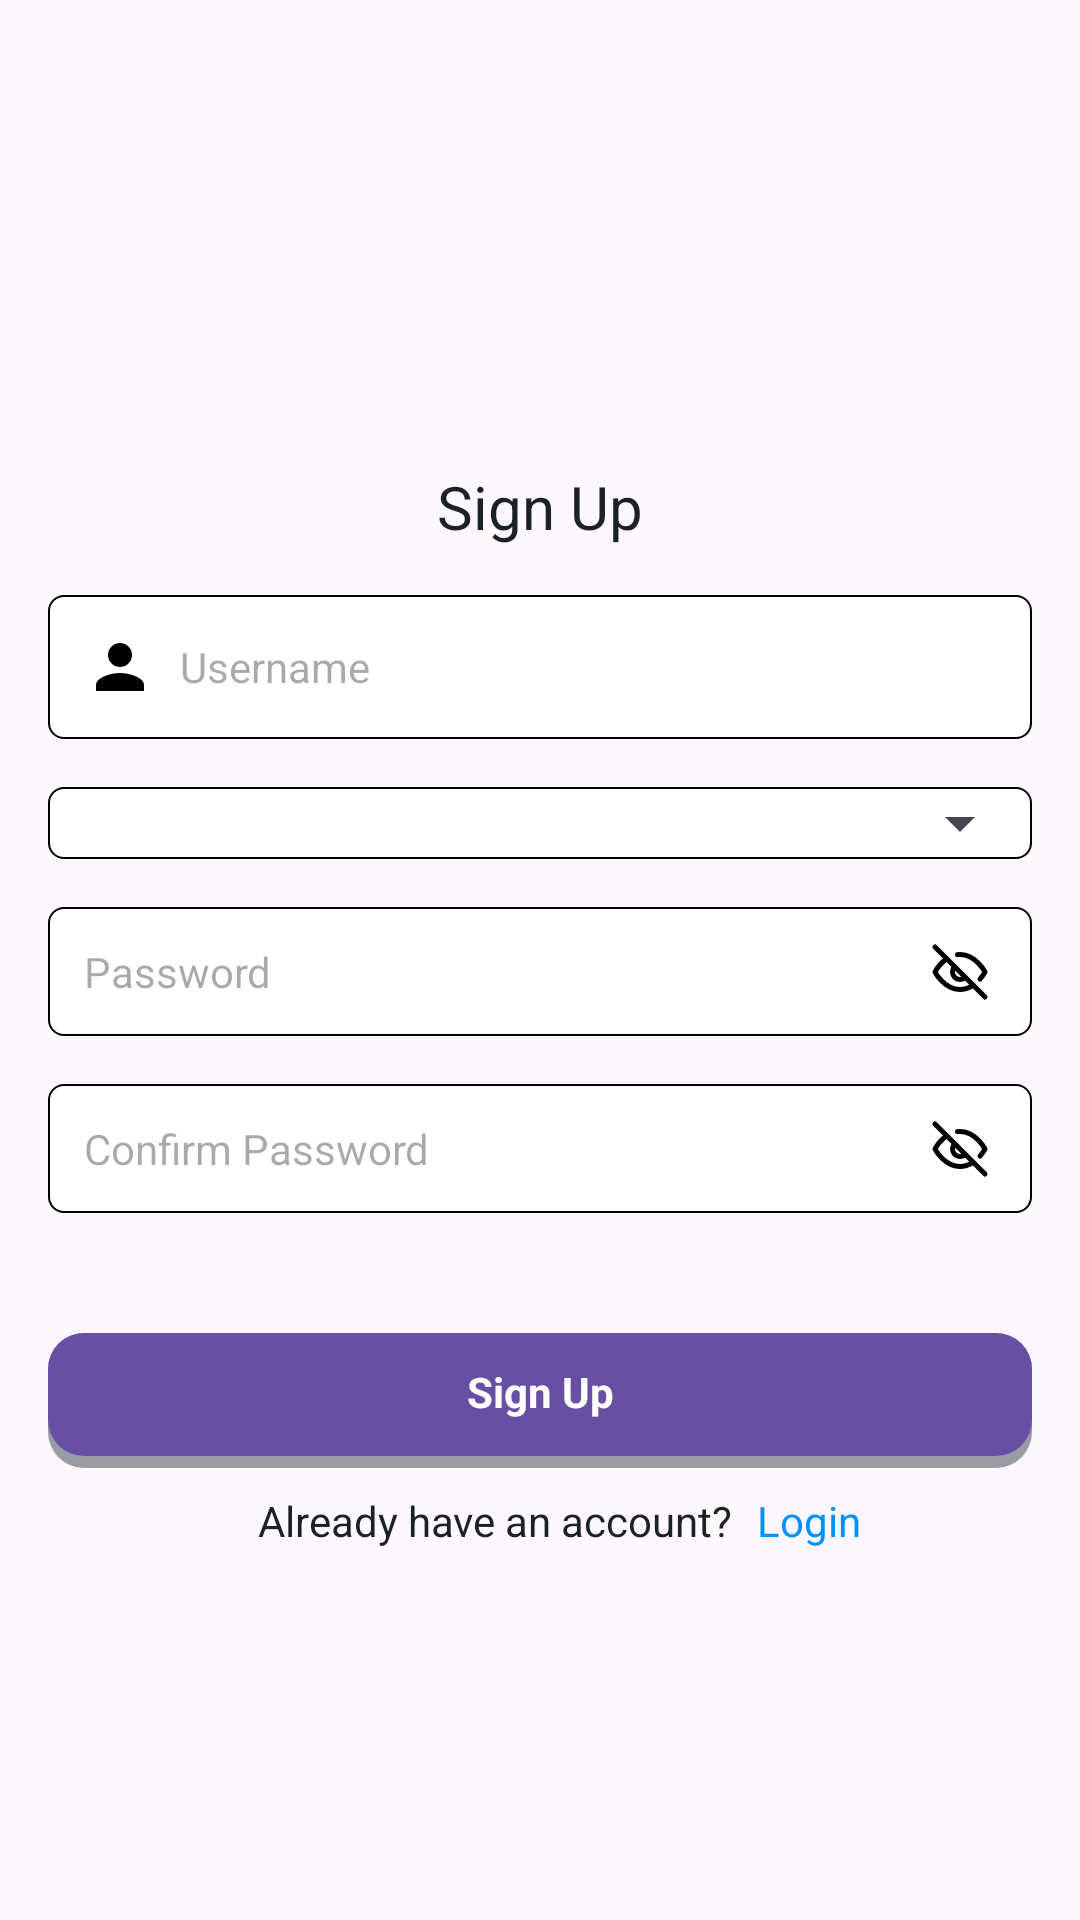

Produce the Android XML layout that renders to this screen, including the resource entries it uses.
<!-- AndroidManifest.xml: application theme Theme.ShelfApp -->
<!-- res/layout/fragment_sign_up.xml -->
<?xml version="1.0" encoding="utf-8"?>
<androidx.constraintlayout.widget.ConstraintLayout xmlns:android="http://schemas.android.com/apk/res/android"
    xmlns:app="http://schemas.android.com/apk/res-auto"
    xmlns:tools="http://schemas.android.com/tools"
    android:layout_width="match_parent"
    android:layout_height="match_parent"
    android:padding="16dp"
    tools:context=".ui.signup.SignUpFragment">

    <androidx.constraintlayout.widget.Guideline
        android:id="@+id/horizontalGuideline30"
        android:layout_width="wrap_content"
        android:layout_height="wrap_content"
        android:orientation="horizontal"
        app:layout_constraintGuide_percent="0.30" />

    <TextView
        android:id="@+id/tvTitle"
        android:layout_width="wrap_content"
        android:layout_height="wrap_content"
        android:layout_marginBottom="@dimen/dimen_16"
        android:text="@string/label_sign_up"
        android:textColor="@color/black100"
        android:textSize="@dimen/font_size_20"
        app:layout_constraintBottom_toTopOf="@+id/horizontalGuideline30"
        app:layout_constraintEnd_toEndOf="parent"
        app:layout_constraintStart_toStartOf="parent" />

    <EditText
        android:id="@+id/etUsername"
        android:layout_width="match_parent"
        android:layout_height="wrap_content"
        android:background="@drawable/background_black_border"
        android:drawableStart="@drawable/ic_person"
        android:drawablePadding="@dimen/dimen_8"
        android:hint="@string/hint_username"
        android:inputType="textPersonName"
        android:padding="@dimen/dimen_12"
        android:textSize="@dimen/font_size_14"
        app:layout_constraintTop_toBottomOf="@+id/horizontalGuideline30" />

    <TextView
        android:id="@+id/tvUserNameError"
        android:layout_width="wrap_content"
        android:layout_height="wrap_content"
        android:layout_marginTop="@dimen/dimen_4"
        android:text="@string/msg_user_name_required"
        android:textColor="@color/red"
        android:visibility="gone"
        app:layout_constraintStart_toStartOf="@+id/etUsername"
        app:layout_constraintTop_toBottomOf="@+id/etUsername"
        tools:visibility="visible" />

    <androidx.constraintlayout.widget.ConstraintLayout
        android:id="@+id/clCountrySpinner"
        android:layout_width="match_parent"
        android:layout_height="wrap_content"
        android:layout_marginTop="@dimen/dimen_16"
        android:background="@drawable/background_black_border"
        app:layout_constraintTop_toBottomOf="@+id/tvUserNameError">

        <Spinner
            android:id="@+id/countrySpinner"
            android:layout_width="match_parent"
            android:layout_height="wrap_content"
            android:padding="@dimen/dimen_12"
            android:prompt="@string/msg_select_country"
            app:layout_constraintTop_toTopOf="parent" />

    </androidx.constraintlayout.widget.ConstraintLayout>

    <TextView
        android:id="@+id/tvCountryError"
        android:layout_width="wrap_content"
        android:layout_height="wrap_content"
        android:layout_marginTop="@dimen/dimen_4"
        android:text="@string/hint_select_country"
        android:textColor="@color/red"
        android:visibility="gone"
        app:layout_constraintStart_toStartOf="@+id/clCountrySpinner"
        app:layout_constraintTop_toBottomOf="@+id/clCountrySpinner"
        tools:visibility="visible" />

    <androidx.constraintlayout.widget.ConstraintLayout
        android:id="@+id/clPassword"
        android:layout_width="match_parent"
        android:layout_height="wrap_content"
        android:layout_marginTop="@dimen/dimen_16"
        app:layout_constraintTop_toBottomOf="@+id/tvCountryError">

        <EditText
            android:id="@+id/etPassword"
            android:layout_width="match_parent"
            android:layout_height="wrap_content"
            android:background="@drawable/background_black_border"
            android:drawableStart="@drawable/ic_password"
            android:drawablePadding="@dimen/dimen_8"
            android:hint="@string/hint_password"
            android:inputType="textPassword"
            android:padding="@dimen/dimen_12"
            android:textSize="@dimen/font_size_14"
            app:layout_constraintTop_toTopOf="parent" />

        <ImageView
            android:id="@+id/ivShowHidePassword"
            android:layout_width="@dimen/dimen_20"
            android:layout_height="@dimen/dimen_20"
            android:layout_marginEnd="@dimen/dimen_14"
            android:src="@drawable/ic_close_eye"
            app:layout_constraintBottom_toBottomOf="@+id/etPassword"
            app:layout_constraintEnd_toEndOf="@+id/etPassword"
            app:layout_constraintTop_toTopOf="@+id/etPassword" />

    </androidx.constraintlayout.widget.ConstraintLayout>

    <TextView
        android:id="@+id/tvPasswordError"
        android:layout_width="wrap_content"
        android:layout_height="wrap_content"
        android:layout_marginTop="@dimen/dimen_4"
        android:text="@string/msg_user_name_required"
        android:textColor="@color/red"
        android:visibility="gone"
        app:layout_constraintStart_toStartOf="@+id/clPassword"
        app:layout_constraintTop_toBottomOf="@+id/clPassword"
        tools:visibility="visible" />

    <androidx.constraintlayout.widget.ConstraintLayout
        android:id="@+id/clConfirmPassword"
        android:layout_width="match_parent"
        android:layout_height="wrap_content"
        android:layout_marginTop="@dimen/dimen_16"
        app:layout_constraintTop_toBottomOf="@+id/tvPasswordError">

        <EditText
            android:id="@+id/etConfirmPassword"
            android:layout_width="match_parent"
            android:layout_height="wrap_content"
            android:background="@drawable/background_black_border"
            android:drawableStart="@drawable/ic_password"
            android:drawablePadding="@dimen/dimen_8"
            android:hint="@string/hint_confirm_password"
            android:inputType="textPassword"
            android:padding="@dimen/dimen_12"
            android:textSize="@dimen/font_size_14"
            app:layout_constraintTop_toTopOf="parent" />

        <ImageView
            android:id="@+id/ivShowHideConfirmPassword"
            android:layout_width="@dimen/dimen_20"
            android:layout_height="@dimen/dimen_20"
            android:layout_marginEnd="@dimen/dimen_14"
            android:src="@drawable/ic_close_eye"
            app:layout_constraintBottom_toBottomOf="@+id/etConfirmPassword"
            app:layout_constraintEnd_toEndOf="@+id/etConfirmPassword"
            app:layout_constraintTop_toTopOf="@+id/etConfirmPassword" />

    </androidx.constraintlayout.widget.ConstraintLayout>

    <TextView
        android:id="@+id/tvConfirmPasswordError"
        android:layout_width="wrap_content"
        android:layout_height="wrap_content"
        android:layout_marginTop="@dimen/dimen_4"
        android:text="@string/msg_user_name_required"
        android:textColor="@color/red"
        android:visibility="gone"
        app:layout_constraintStart_toStartOf="@+id/clConfirmPassword"
        app:layout_constraintTop_toBottomOf="@+id/clConfirmPassword"
        tools:visibility="visible" />

    <TextView
        android:id="@+id/tvSignUp"
        android:layout_width="match_parent"
        android:layout_height="wrap_content"
        android:layout_marginTop="@dimen/dimen_40"
        android:background="@drawable/background_border_with_bottom_shadow"
        android:gravity="center"
        android:paddingBottom="@dimen/dimen_16"
        android:text="@string/label_sign_up"
        android:textColor="@color/white"
        android:textSize="@dimen/font_size_14"
        android:textStyle="bold"
        app:layout_constraintTop_toBottomOf="@+id/clConfirmPassword" />

    <TextView
        android:id="@+id/tvAlreadyHaveAccount"
        android:layout_width="wrap_content"
        android:layout_height="wrap_content"
        android:layout_marginTop="@dimen/dimen_8"
        android:layout_marginEnd="@dimen/dimen_30"
        android:text="@string/label_have_account"
        android:textColor="@color/black100"
        android:textSize="@dimen/font_size_14"
        app:layout_constraintEnd_toEndOf="parent"
        app:layout_constraintStart_toStartOf="parent"
        app:layout_constraintTop_toBottomOf="@+id/tvSignUp" />

    <TextView
        android:id="@+id/tvLogin"
        android:layout_width="wrap_content"
        android:layout_height="wrap_content"
        android:layout_marginStart="@dimen/dimen_8"
        android:text="@string/label_login"
        android:textColor="@color/blue"
        android:textSize="@dimen/font_size_14"
        app:layout_constraintBottom_toBottomOf="@+id/tvAlreadyHaveAccount"
        app:layout_constraintStart_toEndOf="@+id/tvAlreadyHaveAccount"
        app:layout_constraintTop_toTopOf="@+id/tvAlreadyHaveAccount" />

</androidx.constraintlayout.widget.ConstraintLayout>
<!-- resources referenced by this layout -->
<resources>
  <color name="black100">#1B2124</color>
  <color name="blue">#0091FF</color>
  <color name="red">#dc3545</color>
  <color name="white">#FFFFFFFF</color>
  <dimen name="dimen_12">12dp</dimen>
  <dimen name="dimen_14">14dp</dimen>
  <dimen name="dimen_16">16dp</dimen>
  <dimen name="dimen_20">20dp</dimen>
  <dimen name="dimen_30">30dp</dimen>
  <dimen name="dimen_4">4dp</dimen>
  <dimen name="dimen_40">40dp</dimen>
  <dimen name="dimen_8">8dp</dimen>
  <dimen name="font_size_14">14sp</dimen>
  <dimen name="font_size_20">20sp</dimen>
  <!-- drawable background_black_border (drawable) -->
  <layer-list xmlns:android="http://schemas.android.com/apk/res/android">
      
      <item android:drawable="@android:color/white" />
  
      
      <item>
          <shape android:shape="rectangle">
              
              <solid android:color="@color/white" />
  
              
              <stroke
                  android:width="0.5dp"
                  android:color="@color/black" />
  
              
              <corners android:radius="5dp" />
          </shape>
      </item>
  </layer-list>
  <!-- drawable background_border_with_bottom_shadow (drawable) -->
  <selector xmlns:android="http://schemas.android.com/apk/res/android">
      <item>
          <layer-list>
              
              <item>
                  <shape>
                      <corners android:radius="12dp" />
                      
                      <solid android:color="#989DA5" />
                  </shape>
              </item>
              
              <item android:bottom="4dp" android:right="0dp">
                  <shape>
                      <gradient android:angle="270"
                          android:endColor="@color/lightPurple" android:startColor="@color/lightPurple" />
                      
                      <corners android:radius="12dp" />
                      <padding android:bottom="10dp" android:left="10dp"
                          android:right="10dp" android:top="10dp" />
                  </shape>
              </item>
          </layer-list>
      </item>
  </selector>
  <!-- drawable ic_person (drawable) -->
  <vector xmlns:android="http://schemas.android.com/apk/res/android"
      android:width="24dp"
      android:height="24dp"
      android:tint="@color/black"
      android:viewportWidth="24.0"
      android:viewportHeight="24.0">
      <path
          android:fillColor="@color/black"
          android:pathData="M12,12c2.21,0 4,-1.79 4,-4s-1.79,-4 -4,-4 -4,1.79 -4,4 1.79,4 4,4zM12,14c-2.67,0 -8,1.34 -8,4v2h16v-2c0,-2.66 -5.33,-4 -8,-4z" />
  </vector>
  <string name="hint_confirm_password">Confirm Password</string>
  <string name="hint_password">Password</string>
  <string name="hint_select_country">Select your country</string>
  <string name="hint_username">Username</string>
  <string name="label_have_account">Already have an account?</string>
  <string name="label_login">Login</string>
  <string name="label_sign_up">Sign Up</string>
  <string name="msg_select_country">Select a country</string>
  <string name="msg_user_name_required">This field is required</string>
  <style name="Theme.ShelfApp" parent="Base.Theme.ShelfApp">
          <item name="android:statusBarColor">@android:color/transparent</item>
      </style>
  <color name="black">#FF000000</color>
  <color name="lightPurple">#6750a4</color>
  <style name="Base.Theme.ShelfApp" parent="Theme.Material3.DayNight.NoActionBar">
          
          
      </style>
</resources>
